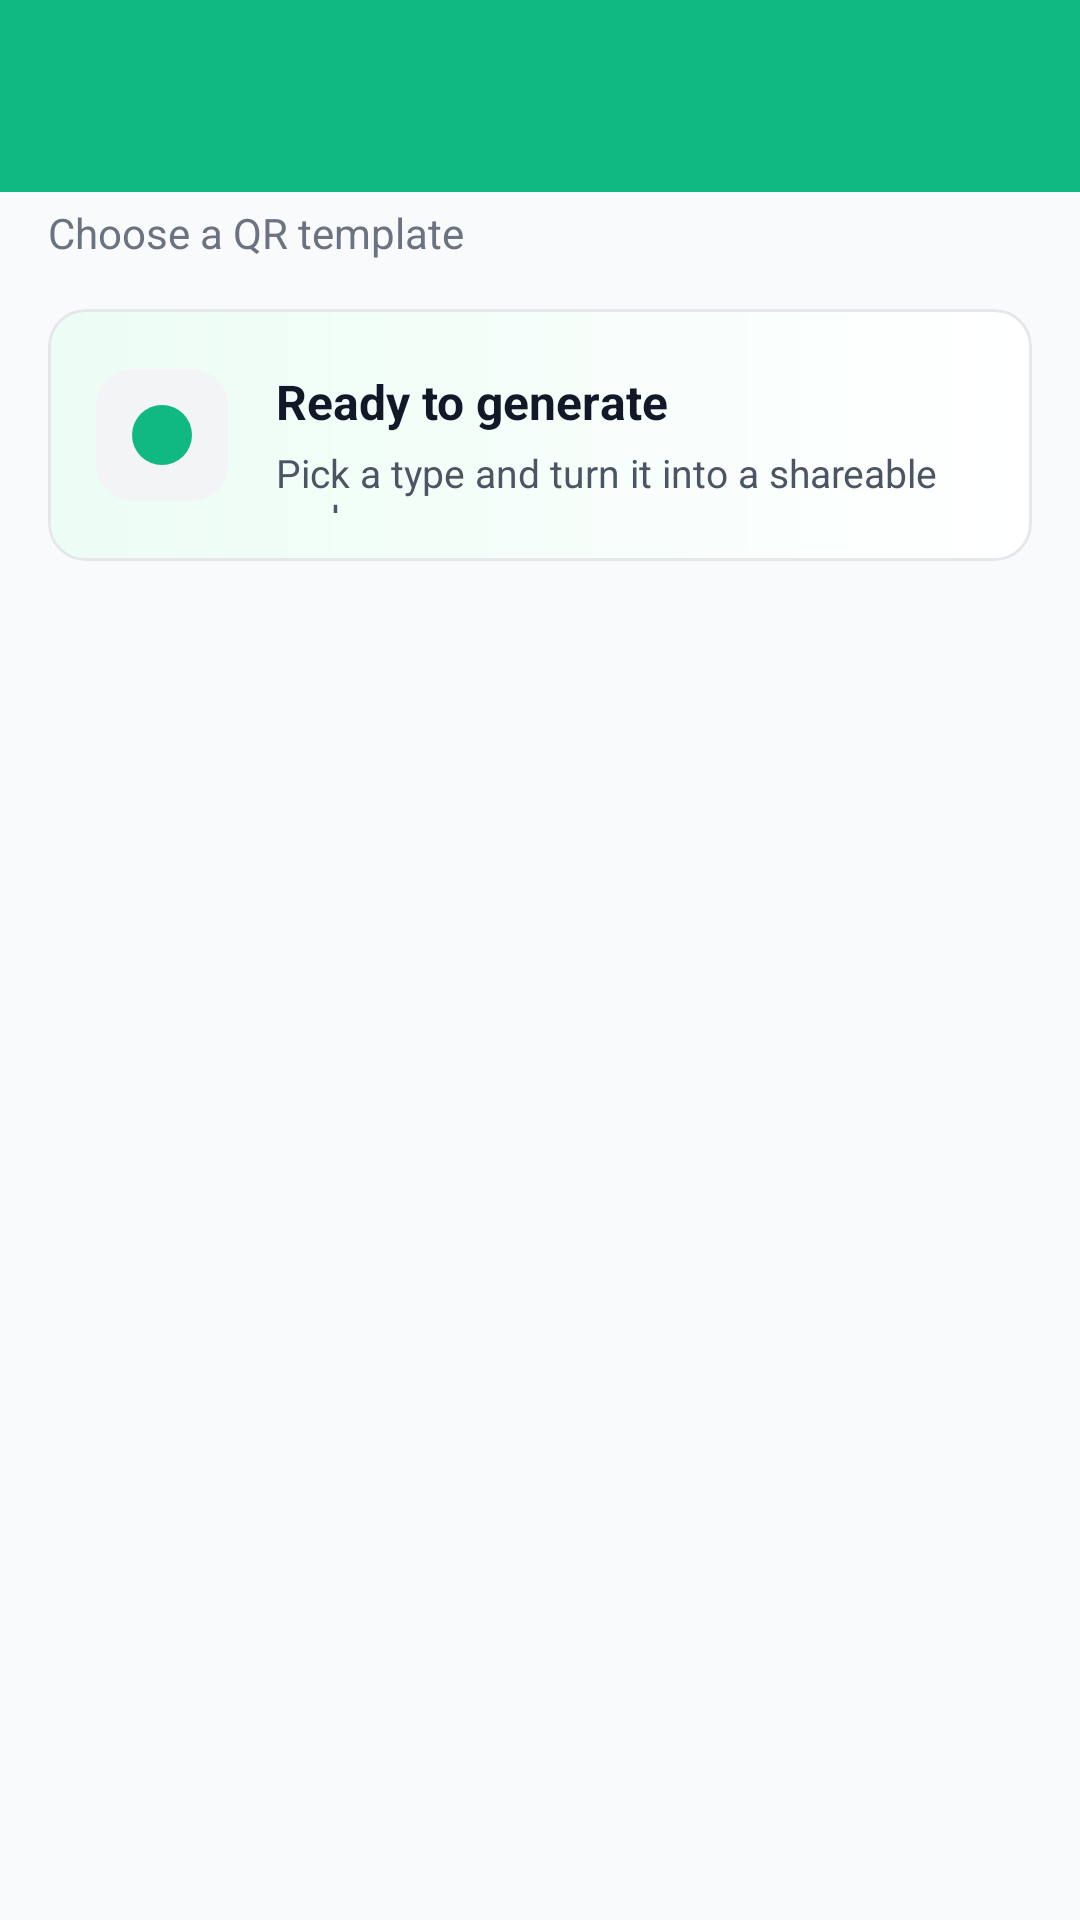

Here is an Android app screen rendered from its layout file. Give the layout XML and the strings, colors and styles it references.
<!-- AndroidManifest.xml: application theme Theme.XIZHOU -->
<!-- res/layout/create_fragment.xml -->
<?xml version="1.0" encoding="utf-8"?>
<androidx.constraintlayout.widget.ConstraintLayout xmlns:android="http://schemas.android.com/apk/res/android"
    xmlns:app="http://schemas.android.com/apk/res-auto"
    xmlns:tools="http://schemas.android.com/tools"
    android:layout_width="match_parent"
    android:layout_height="match_parent"
    android:background="@color/xizhou_background">

    <androidx.appcompat.widget.Toolbar
        android:id="@+id/toolbar"
        android:layout_width="match_parent"
        android:layout_height="wrap_content"
        android:minHeight="?attr/actionBarSize"
        android:background="@color/xizhou_primary"
        android:theme="@style/ThemeOverlay.AppCompat.Dark.ActionBar"
        app:popupTheme="@style/ThemeOverlay.AppCompat.Light"
        app:layout_constraintEnd_toEndOf="parent"
        app:layout_constraintStart_toStartOf="parent"
        app:layout_constraintTop_toTopOf="parent" />

    <TextView
        android:id="@+id/tvCreateSubtitle"
        android:layout_width="0dp"
        android:layout_height="wrap_content"
        android:layout_marginStart="16dp"
        android:layout_marginTop="4dp"
        android:layout_marginEnd="16dp"
        android:text="@string/create_subtitle"
        android:textColor="@color/xizhou_on_surface_variant"
        android:textSize="14sp"
        app:layout_constraintEnd_toEndOf="parent"
        app:layout_constraintStart_toStartOf="parent"
        app:layout_constraintTop_toBottomOf="@id/toolbar" />

    <com.google.android.material.card.MaterialCardView
        android:id="@+id/cardLensPanel"
        android:layout_width="0dp"
        android:layout_height="84dp"
        android:layout_marginStart="16dp"
        android:layout_marginTop="16dp"
        android:layout_marginEnd="16dp"
        app:cardBackgroundColor="@android:color/transparent"
        app:cardCornerRadius="12dp"
        app:cardElevation="0dp"
        app:layout_constraintEnd_toEndOf="parent"
        app:layout_constraintStart_toStartOf="parent"
        app:layout_constraintTop_toBottomOf="@id/tvCreateSubtitle"
        app:strokeColor="@color/xizhou_border"
        app:strokeWidth="0dp">

        <androidx.constraintlayout.widget.ConstraintLayout
            android:layout_width="match_parent"
            android:layout_height="match_parent"
            android:background="@drawable/bg_create_lens_panel"
            android:padding="16dp">

            <FrameLayout
                android:id="@+id/lensMark"
                android:layout_width="44dp"
                android:layout_height="44dp"
                android:background="@drawable/bg_create_icon_container"
                app:layout_constraintBottom_toBottomOf="parent"
                app:layout_constraintStart_toStartOf="parent"
                app:layout_constraintTop_toTopOf="parent">

                <View
                    android:layout_width="20dp"
                    android:layout_height="20dp"
                    android:layout_gravity="center"
                    android:background="@drawable/bg_create_lens_mark" />

            </FrameLayout>

            <TextView
                android:id="@+id/tvLensTitle"
                android:layout_width="0dp"
                android:layout_height="wrap_content"
                android:layout_marginStart="16dp"
                android:ellipsize="end"
                android:maxLines="1"
                android:text="@string/create_lens_title"
                android:textColor="@color/xizhou_on_surface"
                android:textSize="16sp"
                android:textStyle="bold"
                app:layout_constraintEnd_toEndOf="parent"
                app:layout_constraintStart_toEndOf="@id/lensMark"
                app:layout_constraintTop_toTopOf="@id/lensMark"
                tools:text="Ready to generate" />

            <TextView
                android:id="@+id/tvLensSubtitle"
                android:layout_width="0dp"
                android:layout_height="wrap_content"
                android:layout_marginStart="16dp"
                android:layout_marginTop="4dp"
                android:ellipsize="end"
                android:maxLines="2"
                android:text="@string/create_lens_subtitle"
                android:textColor="@color/xizhou_on_surface_soft"
                android:textSize="13sp"
                app:layout_constraintEnd_toEndOf="parent"
                app:layout_constraintStart_toEndOf="@id/lensMark"
                app:layout_constraintTop_toBottomOf="@id/tvLensTitle"
                tools:text="Pick a type and turn it into a shareable code." />

        </androidx.constraintlayout.widget.ConstraintLayout>

    </com.google.android.material.card.MaterialCardView>

    <androidx.recyclerview.widget.RecyclerView
        android:id="@+id/RCView"
        android:layout_width="0dp"
        android:layout_height="0dp"
        android:clipToPadding="false"
        android:paddingStart="8dp"
        android:paddingTop="8dp"
        android:paddingEnd="8dp"
        android:paddingBottom="16dp"
        app:layout_constraintBottom_toBottomOf="parent"
        app:layout_constraintEnd_toEndOf="parent"
        app:layout_constraintStart_toStartOf="parent"
        app:layout_constraintTop_toBottomOf="@id/cardLensPanel"
        tools:itemCount="6"
        tools:listitem="@layout/create_rcv_item" />

</androidx.constraintlayout.widget.ConstraintLayout>
<!-- res/layout/create_rcv_item.xml (included above) -->
<?xml version="1.0" encoding="utf-8"?>
<com.google.android.material.card.MaterialCardView xmlns:android="http://schemas.android.com/apk/res/android"
    xmlns:app="http://schemas.android.com/apk/res-auto"
    xmlns:tools="http://schemas.android.com/tools"
    android:layout_width="match_parent"
    android:layout_height="148dp"
    android:layout_margin="8dp"
    android:clickable="true"
    android:focusable="true"
    android:foreground="?attr/selectableItemBackground"
    app:cardBackgroundColor="@color/xizhou_surface_elevated"
    app:cardCornerRadius="12dp"
    app:cardElevation="2dp"
    app:strokeColor="@color/xizhou_border"
    app:strokeWidth="1dp">

    <androidx.constraintlayout.widget.ConstraintLayout
        android:layout_width="match_parent"
        android:layout_height="match_parent"
        android:padding="16dp">

        <FrameLayout
            android:id="@+id/iconContainer"
            android:layout_width="56dp"
            android:layout_height="56dp"
            android:background="@drawable/bg_create_icon_container"
            app:layout_constraintEnd_toEndOf="parent"
            app:layout_constraintStart_toStartOf="parent"
            app:layout_constraintTop_toTopOf="parent">

            <androidx.appcompat.widget.AppCompatImageView
                android:id="@+id/createImg"
                android:layout_width="40dp"
                android:layout_height="40dp"
                android:layout_gravity="center"
                android:adjustViewBounds="true"
                android:scaleType="fitCenter"
                app:srcCompat="@drawable/ic_launcher_foreground" />

        </FrameLayout>

        <TextView
            android:id="@+id/createName"
            android:layout_width="0dp"
            android:layout_height="wrap_content"
            android:layout_marginTop="16dp"
            android:ellipsize="end"
            android:gravity="center"
            android:maxLines="2"
            android:text="@string/create"
            android:textColor="@color/xizhou_on_surface"
            android:textSize="15sp"
            android:textStyle="bold"
            app:layout_constraintEnd_toEndOf="parent"
            app:layout_constraintStart_toStartOf="parent"
            app:layout_constraintTop_toBottomOf="@id/iconContainer"
            tools:text="YouTube" />

        <View
            android:layout_width="28dp"
            android:layout_height="3dp"
            android:layout_marginTop="10dp"
            android:background="@color/xizhou_primary"
            app:layout_constraintEnd_toEndOf="parent"
            app:layout_constraintStart_toStartOf="parent"
            app:layout_constraintTop_toBottomOf="@id/createName" />

    </androidx.constraintlayout.widget.ConstraintLayout>

</com.google.android.material.card.MaterialCardView>
<!-- resources referenced by this layout -->
<resources>
  <color name="xizhou_background">#F9FAFB</color>
  <color name="xizhou_border">#E5E7EB</color>
  <color name="xizhou_on_surface">#111827</color>
  <color name="xizhou_on_surface_soft">#4B5563</color>
  <color name="xizhou_on_surface_variant">#6B7280</color>
  <color name="xizhou_primary">#10B981</color>
  <color name="xizhou_surface_elevated">#FFFFFF</color>
  <!-- drawable bg_create_icon_container (drawable) -->
  <?xml version="1.0" encoding="utf-8"?>
  <shape xmlns:android="http://schemas.android.com/apk/res/android">
      <solid android:color="@color/xizhou_surface_variant" />
      <corners android:radius="12dp" />
  </shape>
  <!-- drawable bg_create_lens_mark (drawable) -->
  <?xml version="1.0" encoding="utf-8"?>
  <shape xmlns:android="http://schemas.android.com/apk/res/android"
      android:shape="oval">
      <solid android:color="@color/xizhou_primary" />
  </shape>
  <!-- drawable bg_create_lens_panel (drawable) -->
  <?xml version="1.0" encoding="utf-8"?>
  <shape xmlns:android="http://schemas.android.com/apk/res/android">
      <gradient
          android:angle="0"
          android:startColor="@color/xizhou_create_panel_start"
          android:endColor="@color/xizhou_create_panel_end" />
      <corners android:radius="12dp" />
      <stroke
          android:width="1dp"
          android:color="@color/xizhou_border" />
  </shape>
  <string name="create">Create</string>
  <string name="create_lens_subtitle">Pick a type and turn it into a shareable code.</string>
  <string name="create_lens_title">Ready to generate</string>
  <string name="create_subtitle">Choose a QR template</string>
  <style name="Theme.XIZHOU" parent="Base.Theme.XIZHOU" />
  <color name="xizhou_surface_variant">#F3F4F6</color>
  <color name="xizhou_create_panel_start">#ECFDF5</color>
  <color name="xizhou_create_panel_end">#FFFFFF</color>
  <style name="Base.Theme.XIZHOU" parent="Theme.Material3.DayNight.NoActionBar">
          
          <item name="colorPrimary">@color/xizhou_primary</item>
          <item name="colorPrimaryDark">@color/xizhou_primary_dark</item>
          <item name="colorAccent">@color/xizhou_secondary</item>
  
          
          <item name="android:colorBackground">@color/xizhou_background</item>
          <item name="android:windowBackground">@color/xizhou_surface</item>
  
          
          <item name="android:textColorPrimary">@color/xizhou_on_surface</item>
          <item name="android:textColorSecondary">@color/xizhou_on_surface_variant</item>
      </style>
  <color name="xizhou_primary_dark">#059669</color>
  <color name="xizhou_secondary">#F59E0B</color>
  <color name="xizhou_surface">#FFFFFF</color>
</resources>
